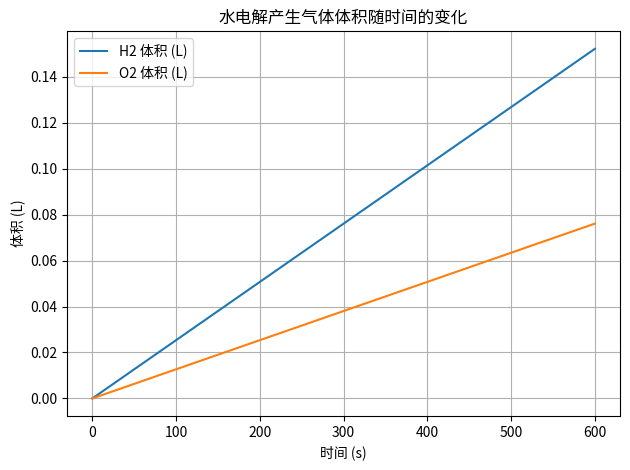

The matplotlib source for this figure:
"""
简单水电解模拟器 (H2O -> H2 + O2)

2 H2O(l) -> 2 H2(g) + O2(g)

使用法拉第定律：
  Q = I * t
  n_e = Q / F

对上述反应：
  4 mol 电子 -> 2 mol H2O 消耗 -> 2 mol H2 + 1 mol O2

=>  n_H2  = n_e / 2
    n_O2  = n_e / 4
    n_H2O = n_e / 2
"""

import math
import numpy as np
try:
    import matplotlib.pyplot as plt
except Exception:
    plt = None

FARADAY_CONST = 96485.33212      # C/mol e-
MOLAR_MASS_H2O = 18.01528        # g/mol
R_GAS = 0.082057366080960        # L·atm/(mol·K)


def simulate_electrolysis(
    current_a: float,
    total_time_s: float,
    dt_s: float = 1.0,
    temperature_c: float = 25.0,
    pressure_atm: float = 1.0,
    efficiency: float = 1.0,
):
    """
    模拟恒定电流电解水的过程。

    参数：
        current_a      : 电流 (A)
        total_time_s   : 总电解时间 (s)
        dt_s           : 时间步长 (s)
        temperature_c  : 温度 (°C)
        pressure_atm   : 压强 (atm)
        efficiency     : 电解效率 (0~1)

    返回：
        一个字典，包含时间序列和各物理量的 numpy 数组
    """

    # 时间序列
    t = np.arange(0, total_time_s + dt_s, dt_s)

    # 总电荷 Q = I * t
    Q = current_a * t * efficiency  # C （效率<1时等效减少有效电荷）

    # 电子物质的量 n_e = Q / F
    n_e = Q / FARADAY_CONST  # mol of e-

    # 根据反应式换算气体摩尔数
    n_H2 = n_e / 2.0   # mol
    n_O2 = n_e / 4.0   # mol

    # H2O 消耗摩尔数（与产生 H2 相同，也 = n_e/2）
    n_H2O = n_e / 2.0
    m_H2O_g = n_H2O * MOLAR_MASS_H2O

    # 温度转为 K
    T_K = temperature_c + 273.15

    # 理想气体状态方程：V = nRT / P
    V_H2_L = n_H2 * R_GAS * T_K / pressure_atm
    V_O2_L = n_O2 * R_GAS * T_K / pressure_atm

    return {
        "time_s": t,
        "n_e_mol": n_e,
        "n_H2_mol": n_H2,
        "n_O2_mol": n_O2,
        "n_H2O_mol": n_H2O,
        "m_H2O_g": m_H2O_g,
        "V_H2_L": V_H2_L,
        "V_O2_L": V_O2_L,
    }


def print_final_result(result):
    """打印模拟结束时的关键结果。"""
    t = result["time_s"][-1]

    n_H2 = result["n_H2_mol"][-1]
    n_O2 = result["n_O2_mol"][-1]
    n_H2O = result["n_H2O_mol"][-1]
    m_H2O = result["m_H2O_g"][-1]

    V_H2 = result["V_H2_L"][-1]
    V_O2 = result["V_O2_L"][-1]

    print("===== 电解结束结果 =====")
    print(f"总时间: {t:.1f} s")
    print(f"H2  产生: {n_H2:.6f} mol,  约 {V_H2:.3f} L")
    print(f"O2  产生: {n_O2:.6f} mol,  约 {V_O2:.3f} L")
    print(f"H2O 消耗: {n_H2O:.6f} mol, 约 {m_H2O:.3f} g")
    print("========================")


def plot_result(result):
    """画出 H2 和 O2 体积随时间变化曲线。"""
    t = result["time_s"]
    V_H2 = result["V_H2_L"]
    V_O2 = result["V_O2_L"]

    if plt is None:
        return
    plt.figure()
    plt.plot(t, V_H2, label="H2 体积 (L)")
    plt.plot(t, V_O2, label="O2 体积 (L)")
    plt.xlabel("时间 (s)")
    plt.ylabel("体积 (L)")
    plt.title("水电解产生气体体积随时间的变化")
    plt.legend()
    plt.grid(True)
    plt.tight_layout()
    plt.show()


if __name__ == "__main__":
    # 你可以根据需要修改这里的参数来做“实验”
    current_a = 2.0       # 电流 2 A
    total_time_s = 600.0  # 总时间 600 s = 10 分钟
    dt_s = 1.0            # 每 1 秒计算一次
    temperature_c = 25.0  # 室温
    pressure_atm = 1.0    # 标准大气压
    efficiency = 1.0      # 理论上 100% 电解效率

    result = simulate_electrolysis(
        current_a=current_a,
        total_time_s=total_time_s,
        dt_s=dt_s,
        temperature_c=temperature_c,
        pressure_atm=pressure_atm,
        efficiency=efficiency,
    )

    print_final_result(result)
    plot_result(result)